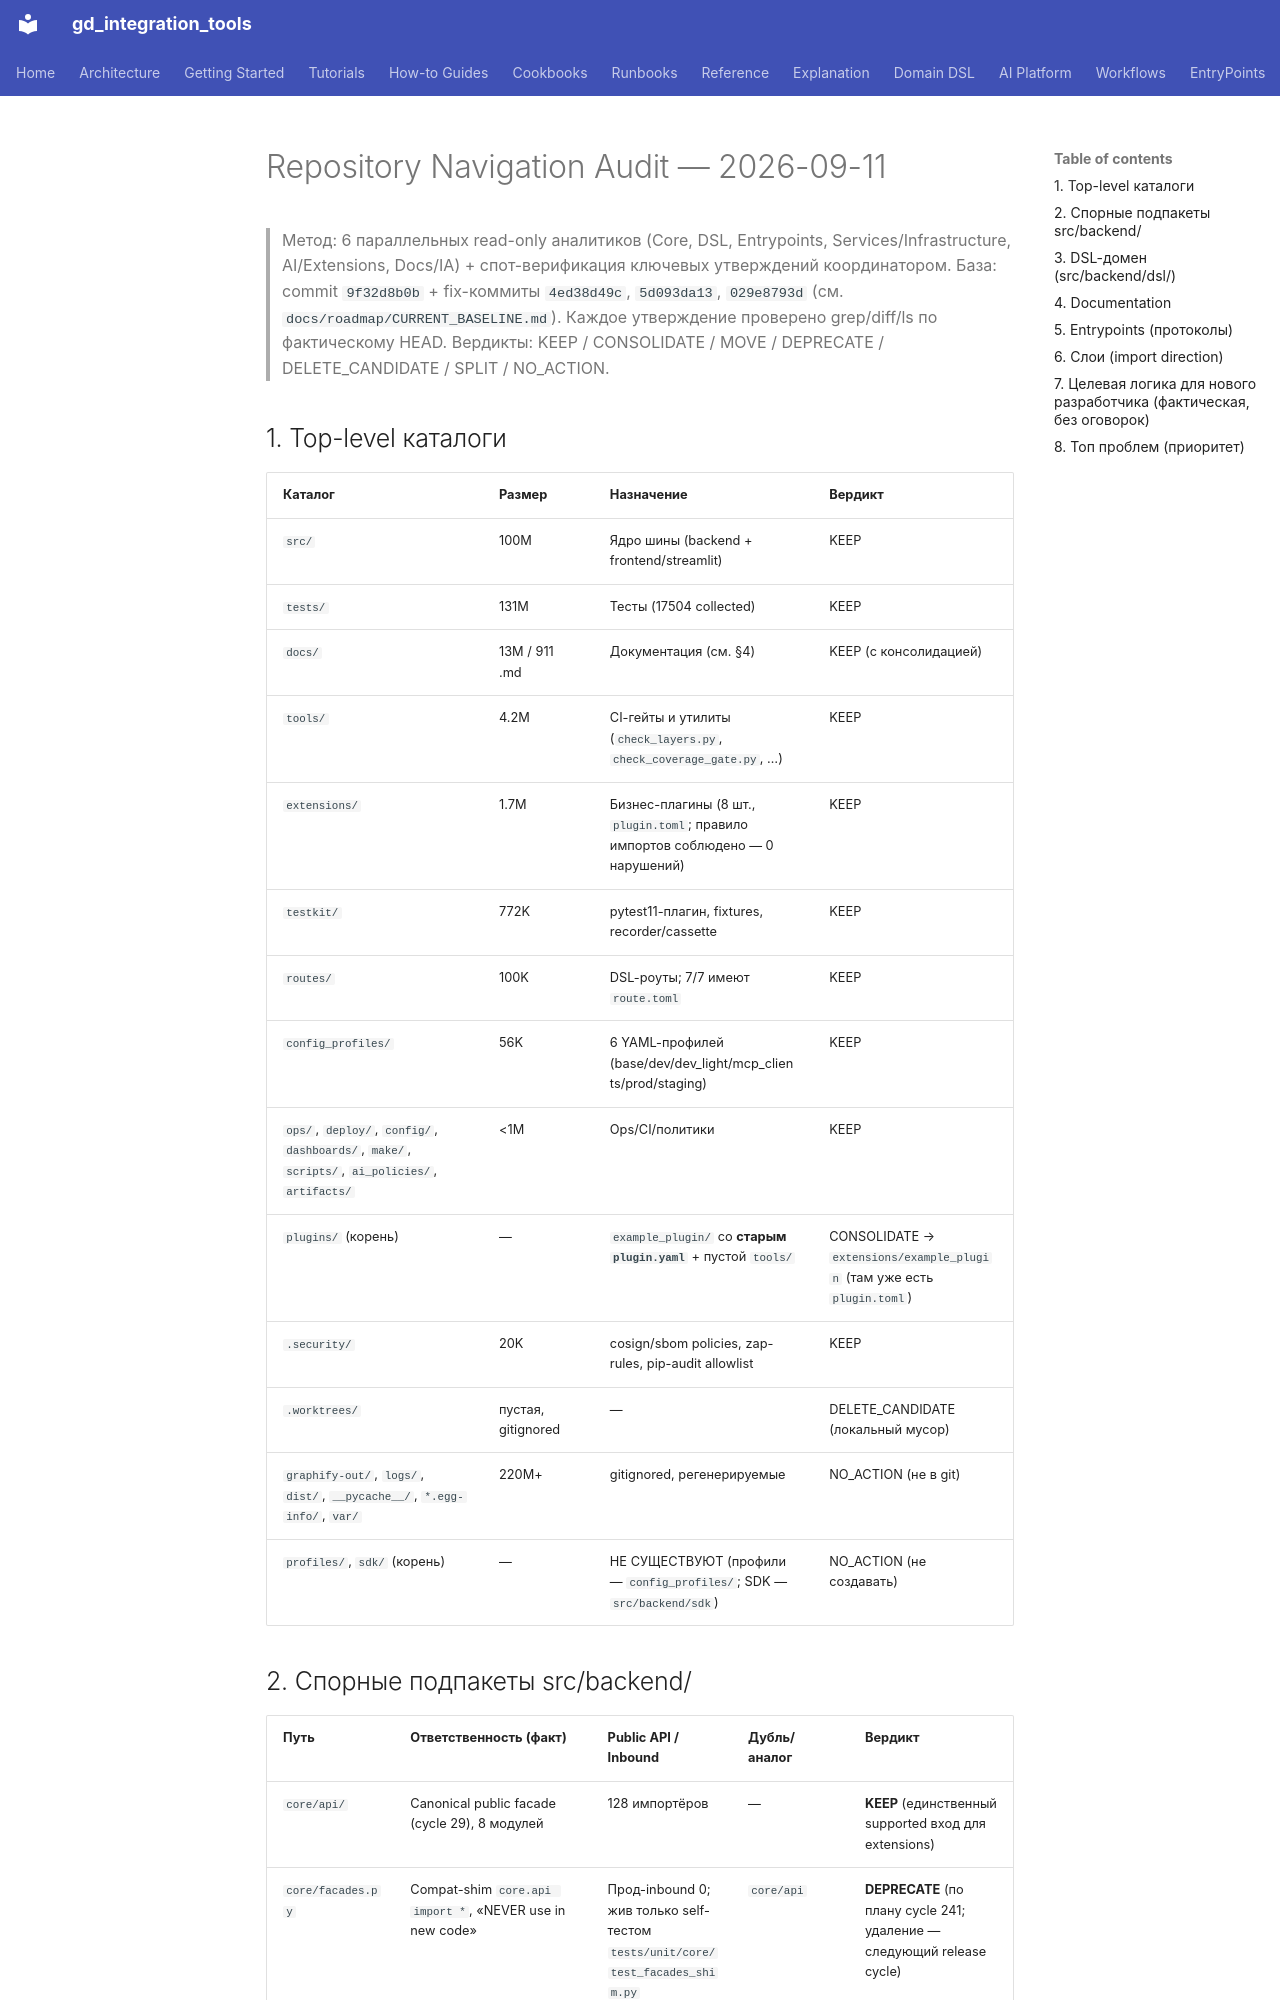

repository: IvanKorch1289/gd_integration_tools · page: architecture/repository-navigation-audit/index.html · generator: mkdocs

# Repository Navigation Audit — 2026-09-11

> Метод: 6 параллельных read-only аналитиков (Core, DSL, Entrypoints,
> Services/Infrastructure, AI/Extensions, Docs/IA) + спот-верификация
> ключевых утверждений координатором. База: commit `9f32d8b0b` + fix-коммиты
> `4ed38d49c`, `5d093da13`, `029e8793d` (см. `docs/roadmap/CURRENT_BASELINE.md`).
> Каждое утверждение проверено grep/diff/ls по фактическому HEAD.
> Вердикты: KEEP / CONSOLIDATE / MOVE / DEPRECATE / DELETE_CANDIDATE / SPLIT / NO_ACTION.

## 1. Top-level каталоги

| Каталог | Размер | Назначение | Вердикт |
|---|---|---|---|
| `src/` | 100M | Ядро шины (backend + frontend/streamlit) | KEEP |
| `tests/` | 131M | Тесты (17504 collected) | KEEP |
| `docs/` | 13M / 911 .md | Документация (см. §4) | KEEP (с консолидацией) |
| `tools/` | 4.2M | CI-гейты и утилиты (`check_layers.py`, `check_coverage_gate.py`, …) | KEEP |
| `extensions/` | 1.7M | Бизнес-плагины (8 шт., `plugin.toml`; правило импортов соблюдено — 0 нарушений) | KEEP |
| `testkit/` | 772K | pytest11-плагин, fixtures, recorder/cassette | KEEP |
| `routes/` | 100K | DSL-роуты; 7/7 имеют `route.toml` | KEEP |
| `config_profiles/` | 56K | 6 YAML-профилей (base/dev/dev_light/mcp_clients/prod/staging) | KEEP |
| `ops/`, `deploy/`, `config/`, `dashboards/`, `make/`, `scripts/`, `ai_policies/`, `artifacts/` | <1M | Ops/CI/политики | KEEP |
| `plugins/` (корень) | — | `example_plugin/` со **старым `plugin.yaml`** + пустой `tools/` | CONSOLIDATE → `extensions/example_plugin` (там уже есть `plugin.toml`) |
| `.security/` | 20K | cosign/sbom policies, zap-rules, pip-audit allowlist | KEEP |
| `.worktrees/` | пустая, gitignored | — | DELETE_CANDIDATE (локальный мусор) |
| `graphify-out/`, `logs/`, `dist/`, `__pycache__/`, `*.egg-info/`, `var/` | 220M+ | gitignored, регенерируемые | NO_ACTION (не в git) |
| `profiles/`, `sdk/` (корень) | — | НЕ СУЩЕСТВУЮТ (профили — `config_profiles/`; SDK — `src/backend/sdk`) | NO_ACTION (не создавать) |
